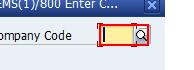
Task: Robotic Enterprise Framework
Workflow: Process

Step 1: find 'CTextField  Company Code' (saplogon.exe)

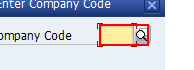
Step 2 [then]: type "[LineItem_CompanyCode+ "[k(enter)]"]" into 'CTextField  Company Code' (saplogon.exe)

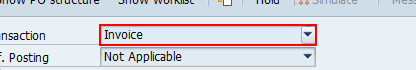
Step 3: type "Invoice" into 'ComboBox List' (saplogon.exe)

Step 4: type [InvoiceDate] (saplogon.exe) (no picture)

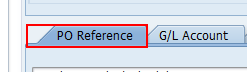
Step 5: click on 'PO Reference' (saplogon.exe)

Step 6: type "[SAP_PO_Number+ "[k(enter)]"]" (saplogon.exe) (no picture)

Step 7: get-text (saplogon.exe) (no picture)

Step 8: type "[Get_Amount+ "[k(enter)]"]" (saplogon.exe) (no picture)

Step 9: click in window 'Enter Incoming Invoice: Company Code 3000' (saplogon.exe) (no picture)

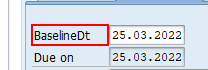
Step 10: find 'BaselineDt' (saplogon.exe)

Step 11 [then]: type [BaseLineDate] (saplogon.exe) (no picture)

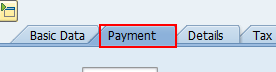
Step 12 [else]: click on 'Payment' (saplogon.exe)

Step 13: type [BaseLineDate] (saplogon.exe) (no picture)

Step 14: click on 'Simulate' (saplogon.exe) (no picture)

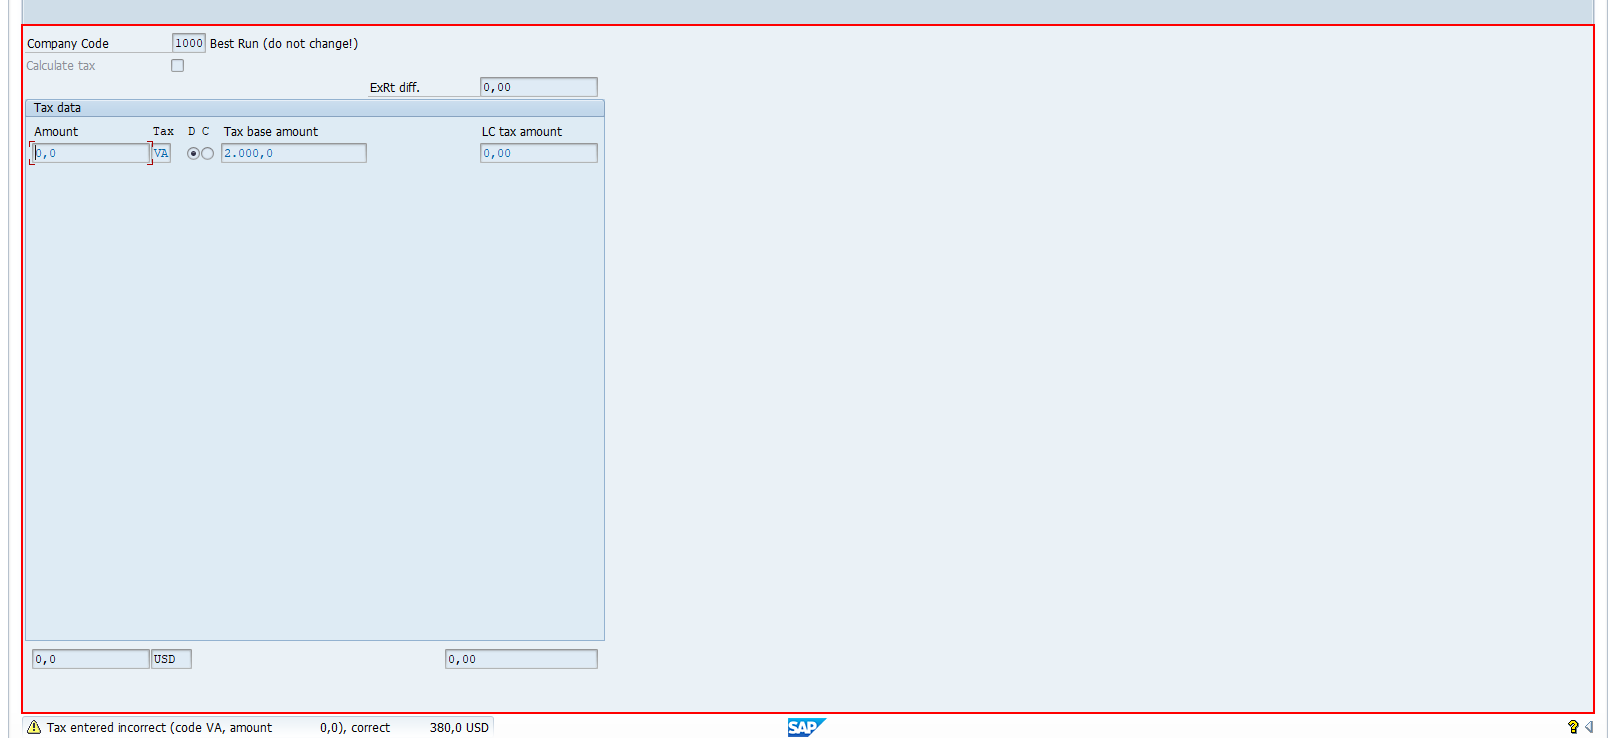
Step 15: find 'usr' (saplogon.exe)

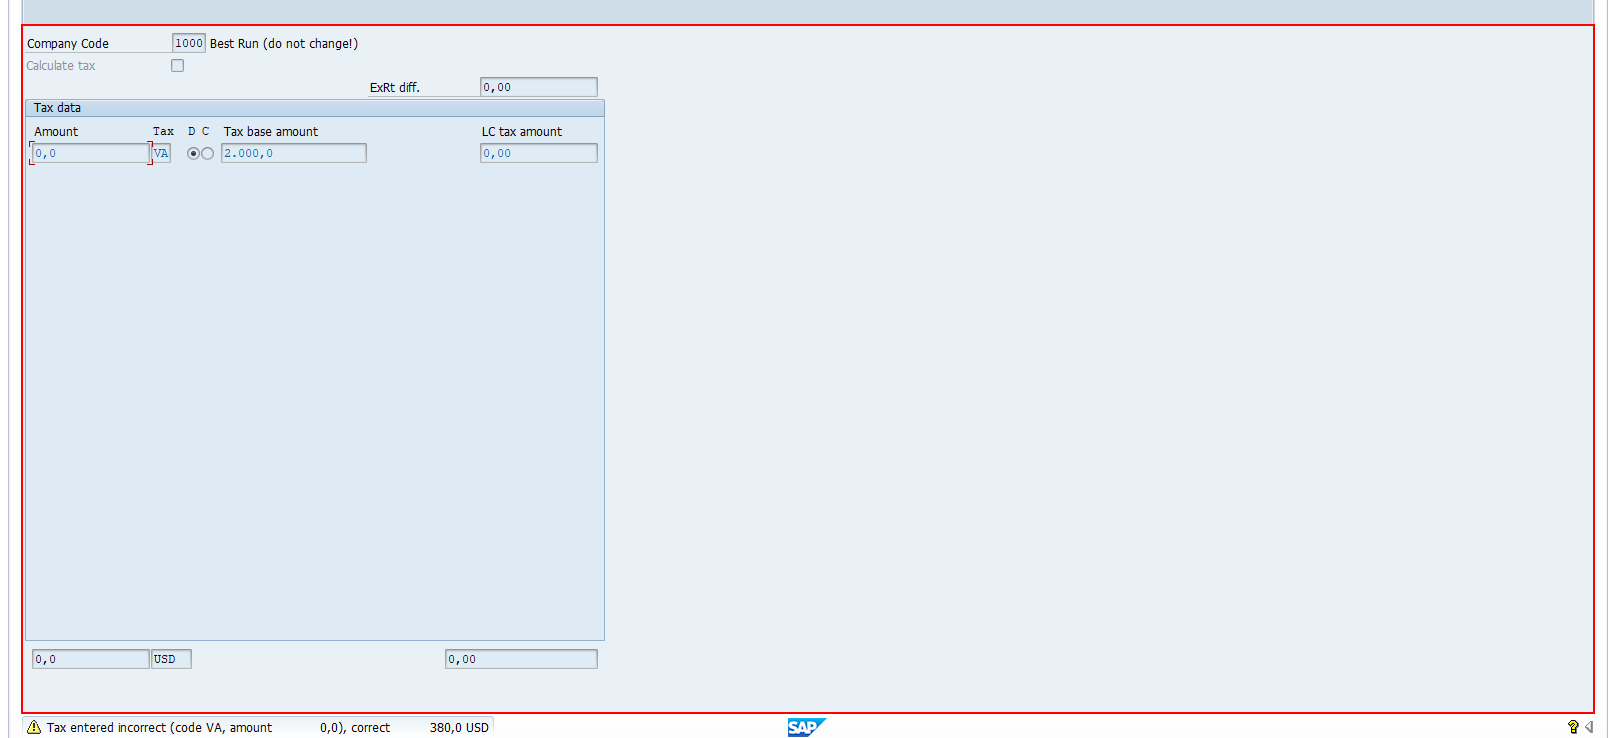
Step 16 [then]: type a value into 'usr' (saplogon.exe) (repeated 2 times)